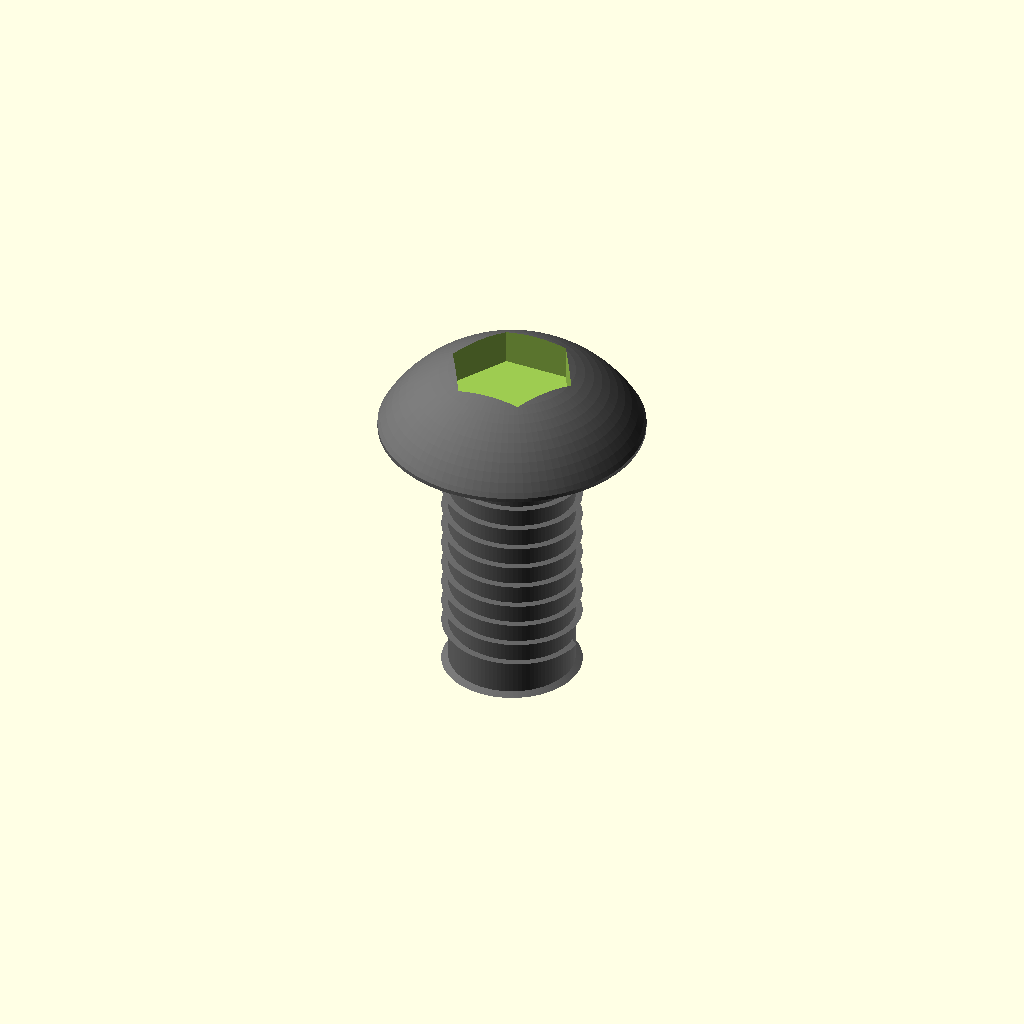
Cell 1: rendered with the file's own defaults.
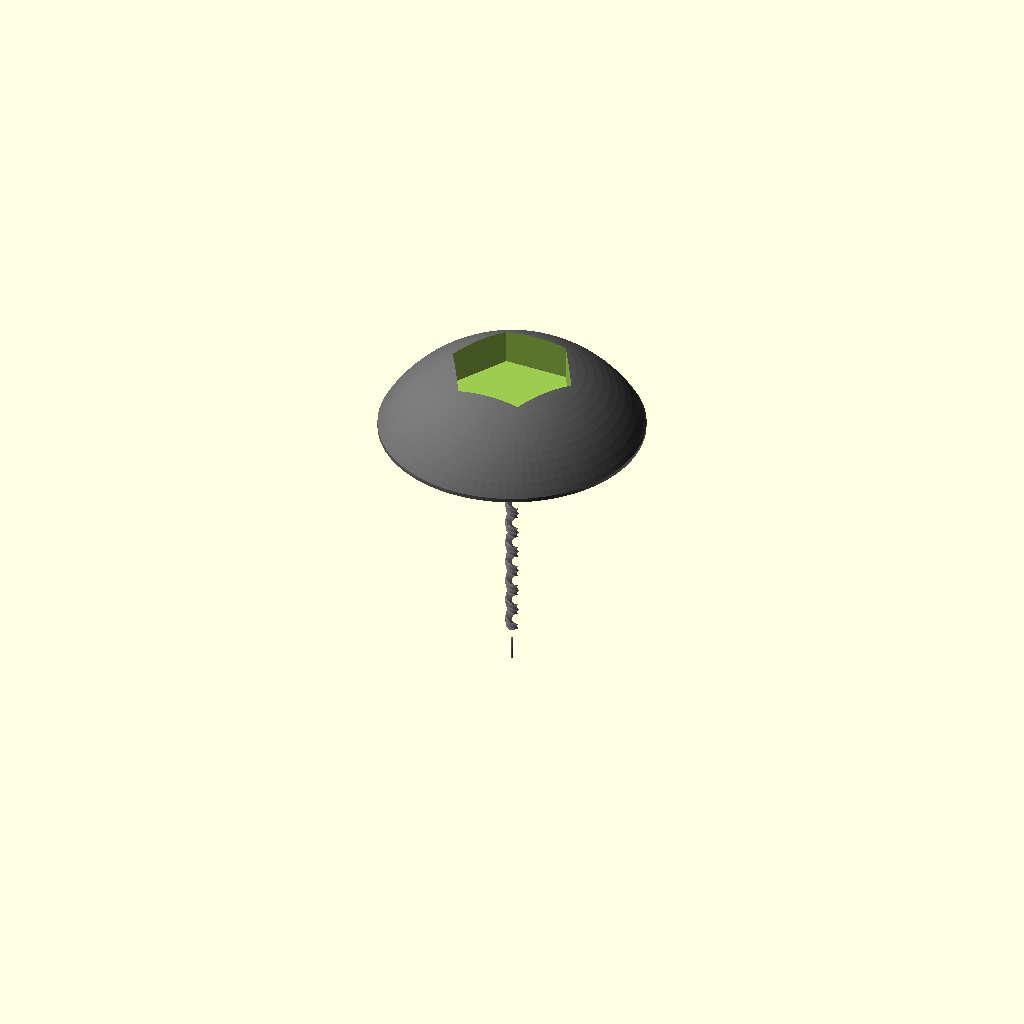
Cell 2: shank_diameter = 0.1 (everything else at default).
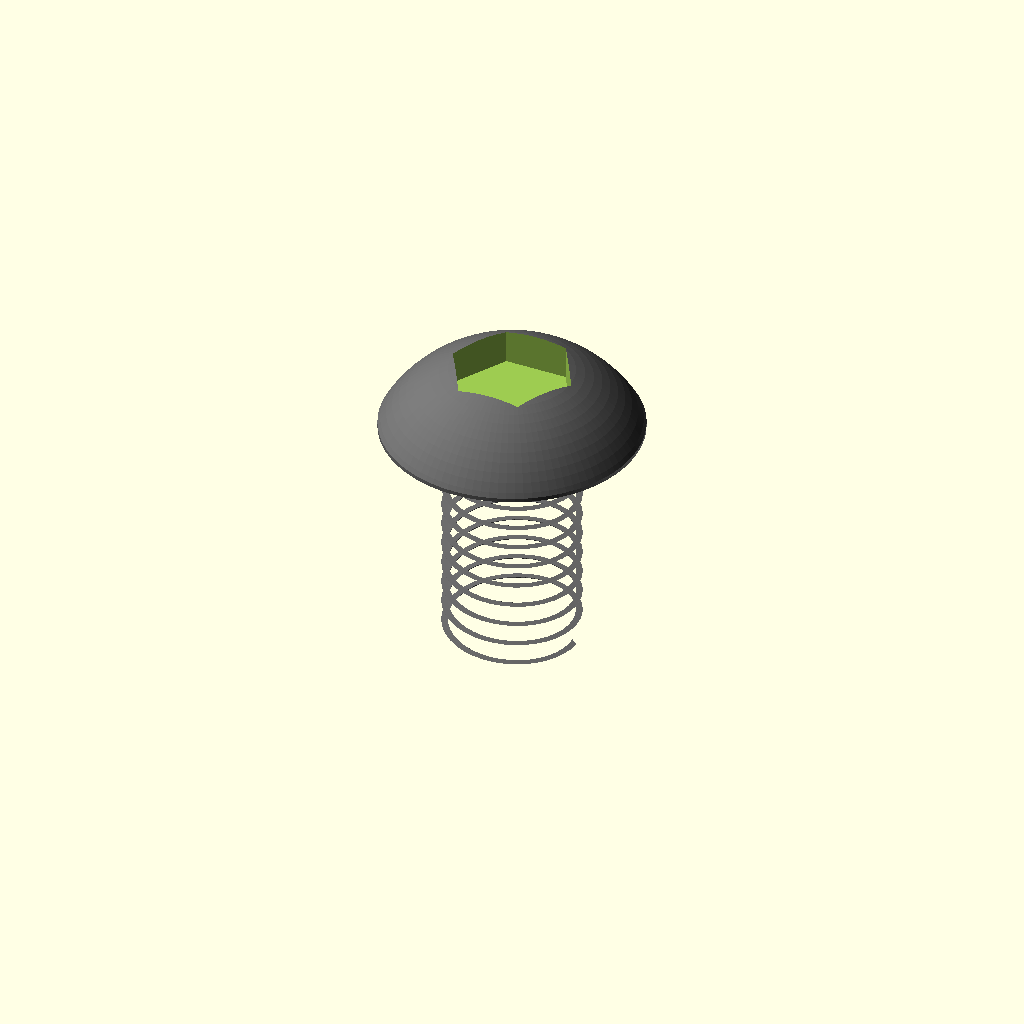
Cell 3 — length_under_head set to 0.1, the other parameters unchanged.
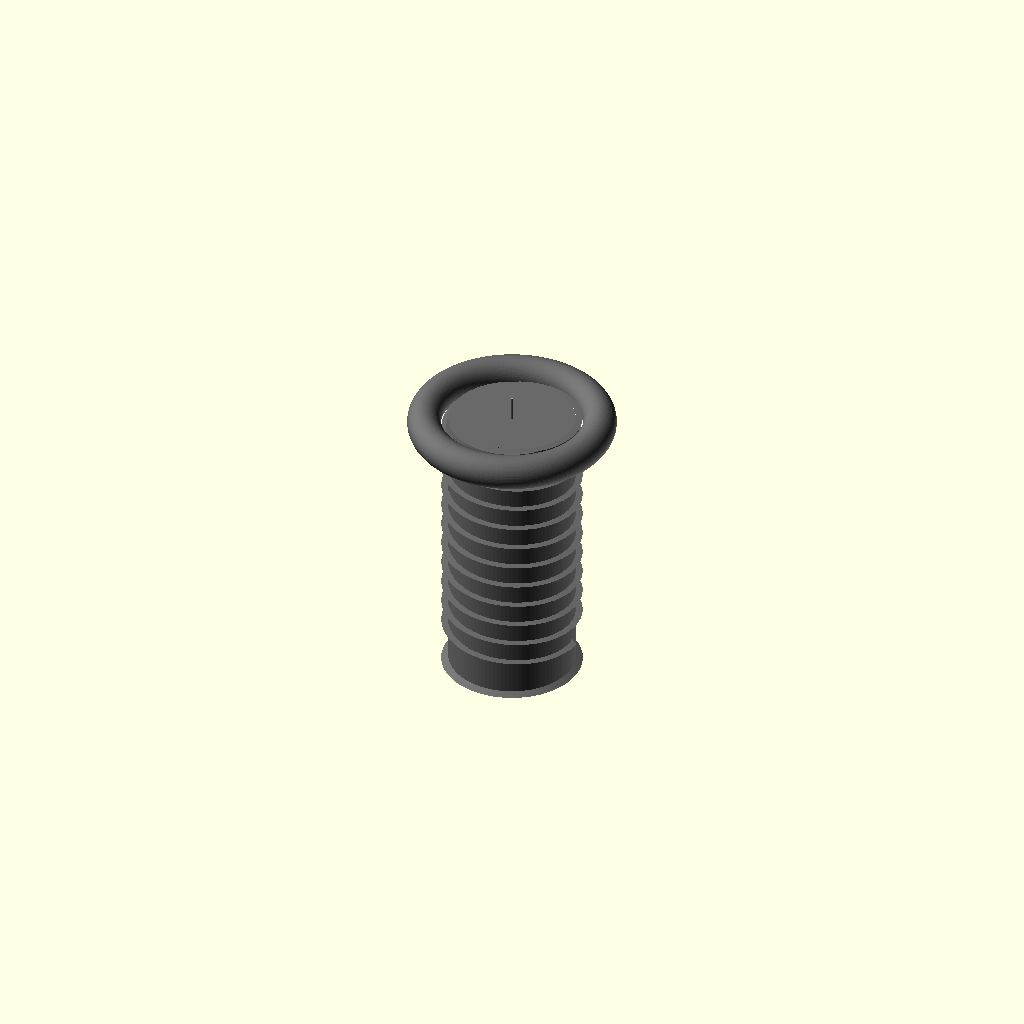
Cell 4: the same model with head_diameter = 0.1.
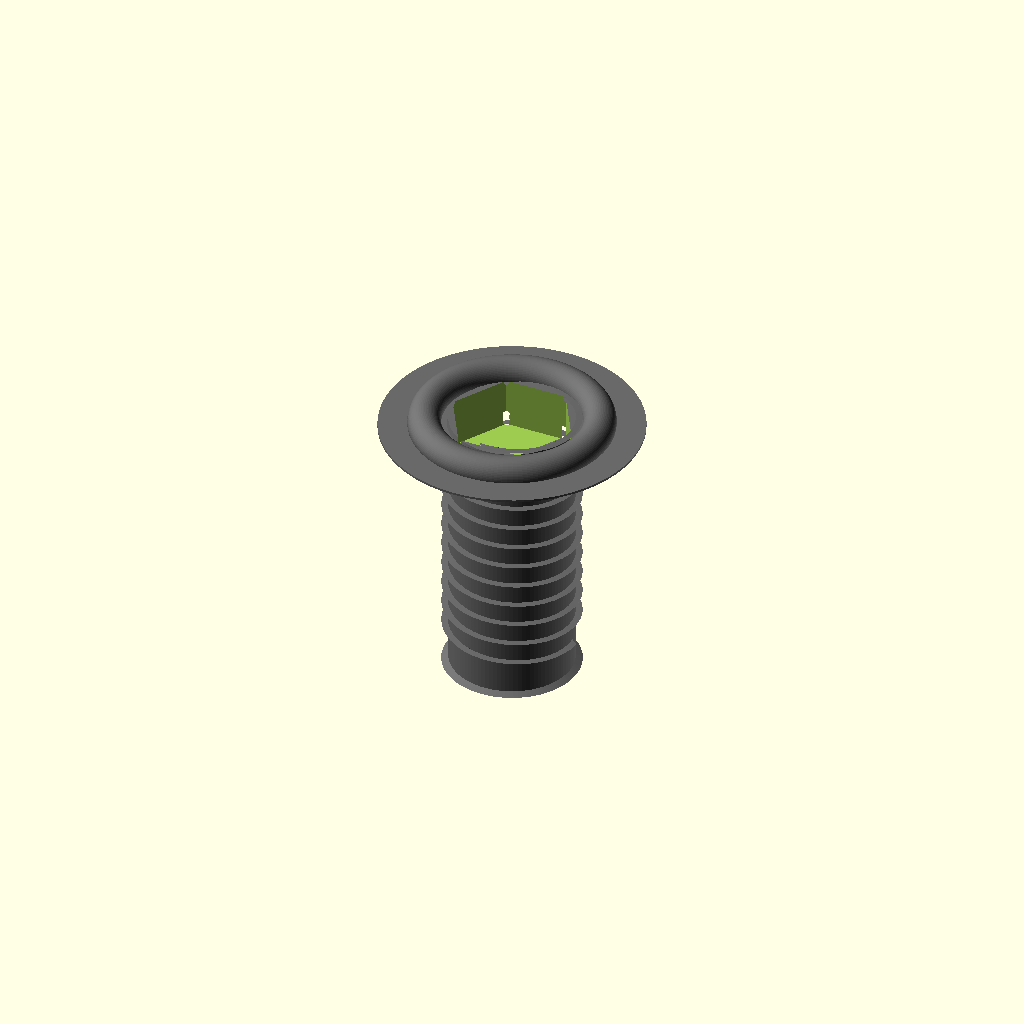
Cell 5: head_height = 0.05 (everything else at default).
All cells are drawn from one camera (rotation 55°, 0°, 25°, orthographic, colour scheme Cornfield), so only the parameter changes between them.
OpenSCAD source file results/nopscadlib/ablations/no_retrieval/scad/screw__M5_dome_screw.scad:
// Dome head screw: 5.0mm shank dia, 9.5mm head dia, 2.75mm head height, 10mm length under head
// One connected solid, with visible helical thread and a simple hex socket drive.

$fn = 96;

// Parameters
shank_diameter        = 5.0;   //[2.5:10.0:0.1]
length_under_head     = 10.0;  //[5.0:30.0:0.1]
head_diameter         = 9.5;   //[4.75:19.0:0.1]
head_height           = 2.75;  //[1.4:6.0:0.05]

tip_chamfer_length    = 0.8;   //[0.4:2.0:0.05]
thread_pitch          = 0.8;   //[0.4:2.0:0.05]
thread_length         = 9.0;   //[4.5:25.0:0.1]
thread_depth          = 0.25;  //[0.1:0.6:0.05]
runout_length         = 1.0;   //[0.5:3.0:0.1]

underhead_fillet_radius = 0.6; //[0.3:1.5:0.05]
drive_hex_flat         = 4.0;  //[2.0:6.0:0.1]   // across flats
drive_recess_depth     = 1.6;  //[0.8:4.0:0.1]

overlap               = 0.15;  //[0.05:0.5:0.05]

// Derived
shank_r = shank_diameter/2;
head_r  = head_diameter/2;

// Spherical cap radius for dome head (cap height = head_height, base radius = head_r)
dome_radius = (head_r*head_r + head_height*head_height) / (2*head_height);

// Coordinate convention:
// z=0 at underside of head (bearing surface).
// Shank extends to negative z. Head extends to positive z.

module dome_head() {
    // Spherical cap intersected with a cylinder to enforce head diameter
    intersection() {
        translate([0,0, head_height - dome_radius])
            sphere(r=dome_radius);
        // limit to head diameter and height
        translate([0,0, head_height/2])
            cylinder(h=head_height + 2*overlap, r=head_r, center=true);
    }
}

module underhead_fillet() {
    // Small torus-like fillet blending shank into head underside
    // Positioned so it overlaps both head underside (z=0) and shank (z<0)
    translate([0,0, 0])
        rotate_extrude($fn=128)
            translate([shank_r + underhead_fillet_radius, 0, 0])
                circle(r=underhead_fillet_radius, $fn=64);
}

module shank_core() {
    // Core cylinder (minor diameter) for threads to sit on
    // Use minor radius = shank_r - thread_depth (clamped)
    minor_r = max(0.01, shank_r - thread_depth);
    translate([0,0, -length_under_head/2])
        cylinder(h=length_under_head + overlap, r=minor_r, center=true);
}

module thread_helix() {
    // Simple triangular thread ridge via linear_extrude with twist
    // Ridge is placed at minor radius and extends outward by thread_depth.
    minor_r = max(0.01, shank_r - thread_depth);
    turns = thread_length / thread_pitch;

    // 2D profile in XY plane: a small triangle whose inner edge is at minor_r
    // and outer tip reaches shank_r (major radius).
    // Height in Y is small to avoid self-intersection.
    tri_w = thread_pitch * 0.55; // along Y
    polygon_pts = [
        [minor_r, -tri_w/2],
        [minor_r,  tri_w/2],
        [minor_r + thread_depth, 0]
    ];

    translate([0,0, -thread_length + overlap])  // start near tip end
        linear_extrude(height=thread_length + 2*overlap, twist=turns*360, slices=max(ceil(turns*40), 60), convexity=10)
            polygon(points=polygon_pts);
}

module thread_runout() {
    // Taper the last runout_length near the head to blend threads into shank
    // Implemented as a conical sleeve added on top of the thread helix region.
    minor_r = max(0.01, shank_r - thread_depth);
    z0 = -runout_length; // from z=-runout_length up to z=0
    translate([0,0, z0/2])
        cylinder(h=runout_length + 2*overlap, r1=shank_r, r2=minor_r, center=true);
}

module tip_chamfer() {
    // Conical tip at the end of the shank (z = -length_under_head)
    translate([0,0, -length_under_head + tip_chamfer_length/2])
        cylinder(h=tip_chamfer_length + 2*overlap, r1=shank_r, r2=0.01, center=true);
}

module drive_recess_hex() {
    // Hex socket recess cut into the dome head
    // Place it so its top is slightly below the dome top.
    // Recess spans from z = head_height - drive_recess_depth downwards.
    z_center = head_height - drive_recess_depth/2;
    translate([0,0, z_center])
        cylinder(h=drive_recess_depth + 2*overlap, r=drive_hex_flat/(2*cos(180/6)), $fn=6, center=true);
}

module screw_solid() {
    union() {
        // Head (dome) + fillet
        dome_head();
        underhead_fillet();

        // Shank core (minor diameter) + thread ridge + runout + tip
        shank_core();
        thread_helix();
        thread_runout();
        tip_chamfer();
    }
}

difference() {
    color("DimGray") screw_solid();
    drive_recess_hex();
}
Customizer parameters (derived from the source; name, type, default, range or options):
shank_diameter: number, default 5, range 0.1 to 2.5, step 10
length_under_head: number, default 10, range 0.1 to 5, step 30
head_diameter: number, default 9.5, range 0.1 to 4.75, step 19
head_height: number, default 2.75, range 0.05 to 1.4, step 6
tip_chamfer_length: number, default 0.8, range 0.05 to 0.4, step 2
thread_pitch: number, default 0.8, range 0.05 to 0.4, step 2
thread_length: number, default 9, range 0.1 to 4.5, step 25
thread_depth: number, default 0.25, range 0.05 to 0.1, step 0.6
runout_length: number, default 1, range 0.1 to 0.5, step 3
underhead_fillet_radius: number, default 0.6, range 0.05 to 0.3, step 1.5
drive_hex_flat: number, default 4, range 0.1 to 2, step 6
drive_recess_depth: number, default 1.6, range 0.1 to 0.8, step 4
overlap: number, default 0.15, range 0.05 to 0.05, step 0.5
